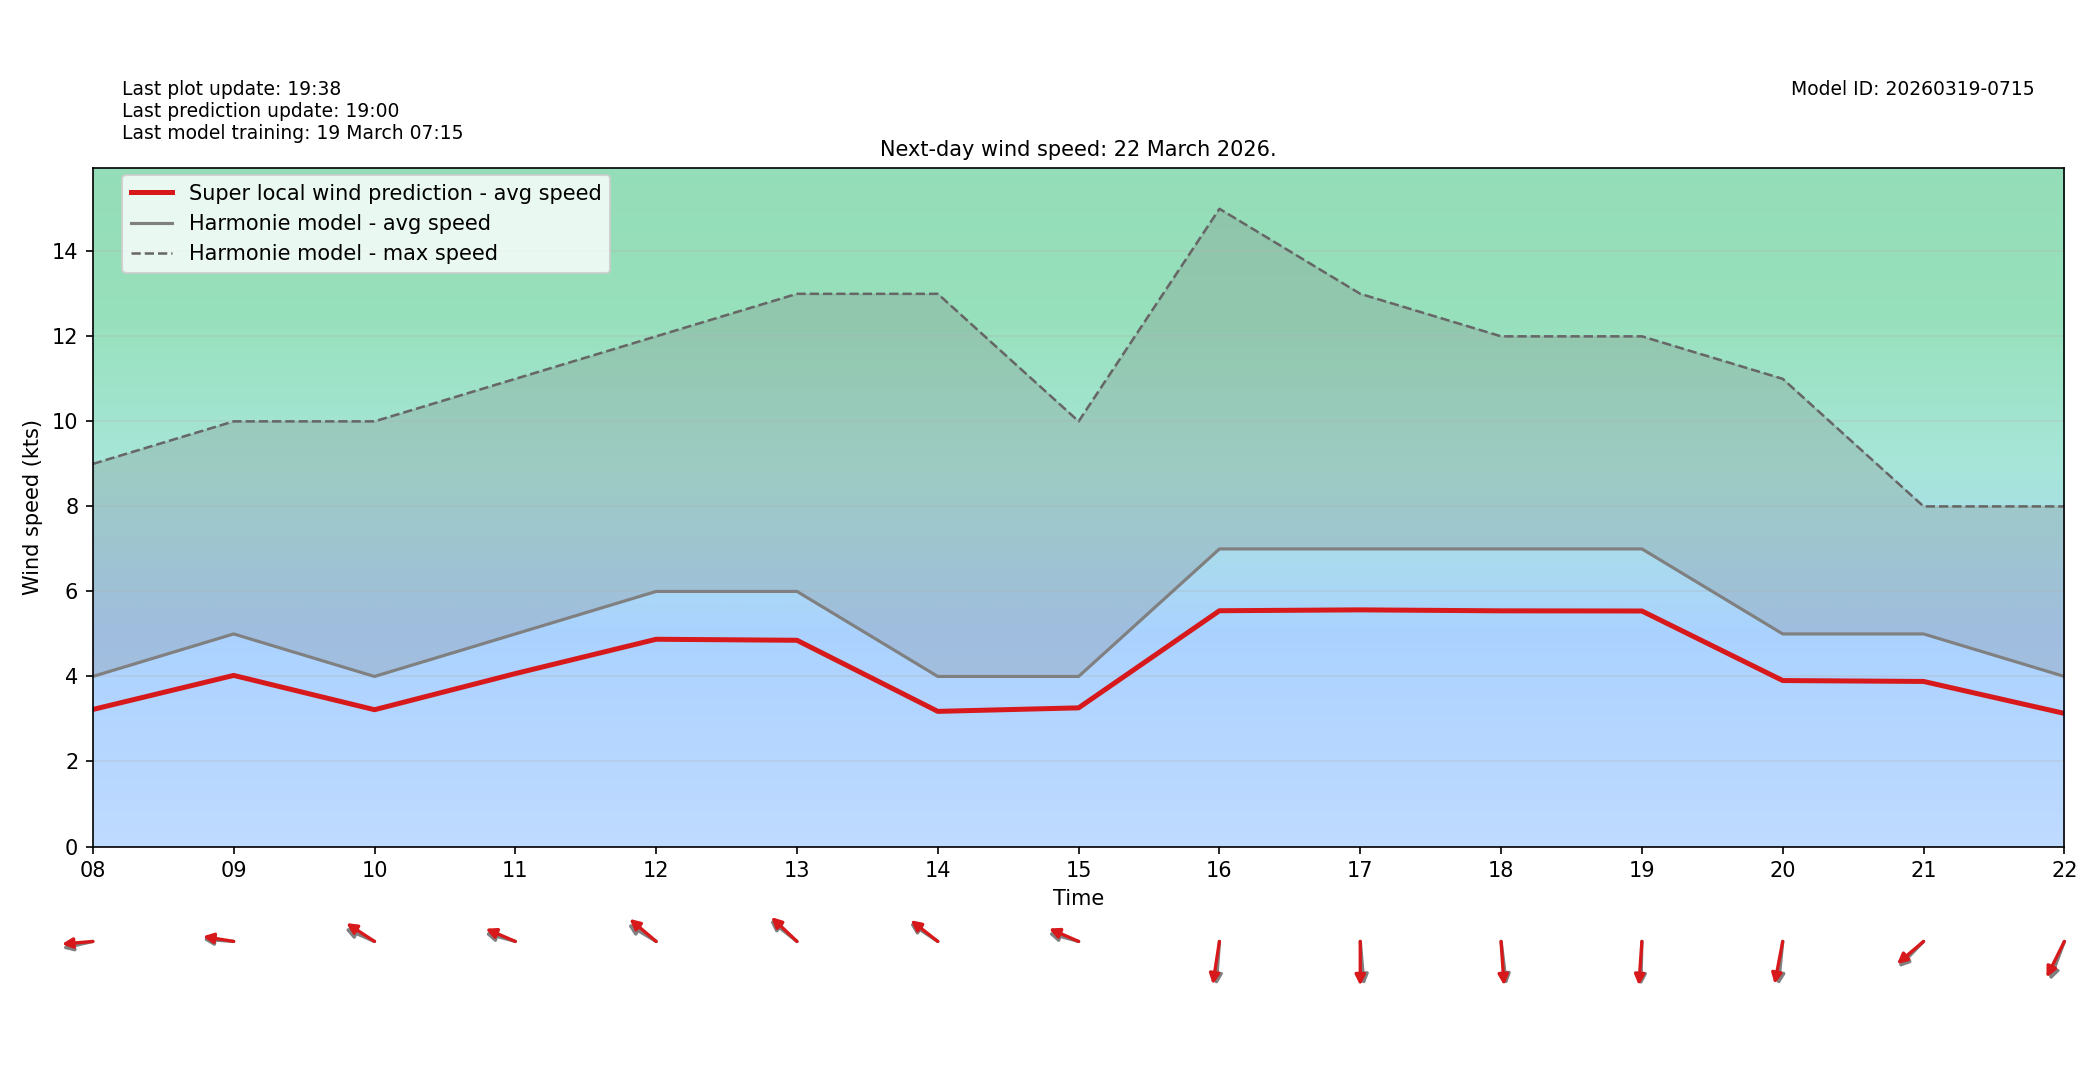

The table this chart was drawn from, first rows:
target_time_utc, hour_utc, forecast_wind_speed, lstm_pred_wind_speed, delta_speed_lstm_minus_forecast, forecast_wind_dir_deg, lstm_pred_wind_dir_deg, delta_dir_lstm_minus_forecast
2026-03-22T00:00:00Z, 00, 7.0, 5.298, -1.702, 66.0, 72.2, 6.195
2026-03-22T01:00:00Z, 01, 8.0, 6.023, -1.977, 75.0, 79.47, 4.47
2026-03-22T02:00:00Z, 02, 7.0, 5.436, -1.564, 74.0, 78.63, 4.632
2026-03-22T03:00:00Z, 03, 7.0, 5.496, -1.504, 83.0, 87.5, 4.502
2026-03-22T04:00:00Z, 04, 6.0, 4.757, -1.243, 74.0, 78.87, 4.873
2026-03-22T05:00:00Z, 05, 6.0, 4.705, -1.295, 83.0, 87.27, 4.27
2026-03-22T06:00:00Z, 06, 4.0, 3.115, -0.8846, 77.0, 83.27, 6.269
2026-03-22T07:00:00Z, 07, 4.0, 3.121, -0.8789, 75.0, 78.97, 3.975
2026-03-22T08:00:00Z, 08, 4.0, 3.223, -0.7769, 81.0, 86.61, 5.61
2026-03-22T09:00:00Z, 09, 5.0, 4.024, -0.9758, 93.0, 96.56, 3.557
2026-03-22T10:00:00Z, 10, 4.0, 3.217, -0.7827, 107.0, 114.6, 7.595
2026-03-22T11:00:00Z, 11, 5.0, 4.067, -0.933, 101.0, 106.8, 5.805
2026-03-22T12:00:00Z, 12, 6.0, 4.875, -1.125, 113.0, 120.8, 7.794
2026-03-22T13:00:00Z, 13, 6.0, 4.851, -1.149, 119.0, 123.6, 4.623
2026-03-22T14:00:00Z, 14, 4.0, 3.179, -0.8215, 115.0, 118.8, 3.799
2026-03-22T15:00:00Z, 15, 4.0, 3.261, -0.7387, 101.0, 107.1, 6.102
2026-03-22T16:00:00Z, 16, 7.0, 5.546, -1.454, 6.0, 12.39, 6.389
2026-03-22T17:00:00Z, 17, 7.0, 5.566, -1.434, 353.0, 360, 6.985
2026-03-22T18:00:00Z, 18, 7.0, 5.543, -1.457, 350.0, 354.5, 4.484
2026-03-22T19:00:00Z, 19, 7.0, 5.539, -1.461, 2.0, 5.659, 3.659
2026-03-22T20:00:00Z, 20, 5.0, 3.903, -1.097, 8.0, 15.2, 7.198
2026-03-22T21:00:00Z, 21, 5.0, 3.882, -1.118, 54.0, 59.12, 5.122
2026-03-22T22:00:00Z, 22, 4.0, 3.131, -0.8691, 28.0, 35.24, 7.238
2026-03-22T23:00:00Z, 23, 4.0, 3.141, -0.859, 2.0, 7.395, 5.395
